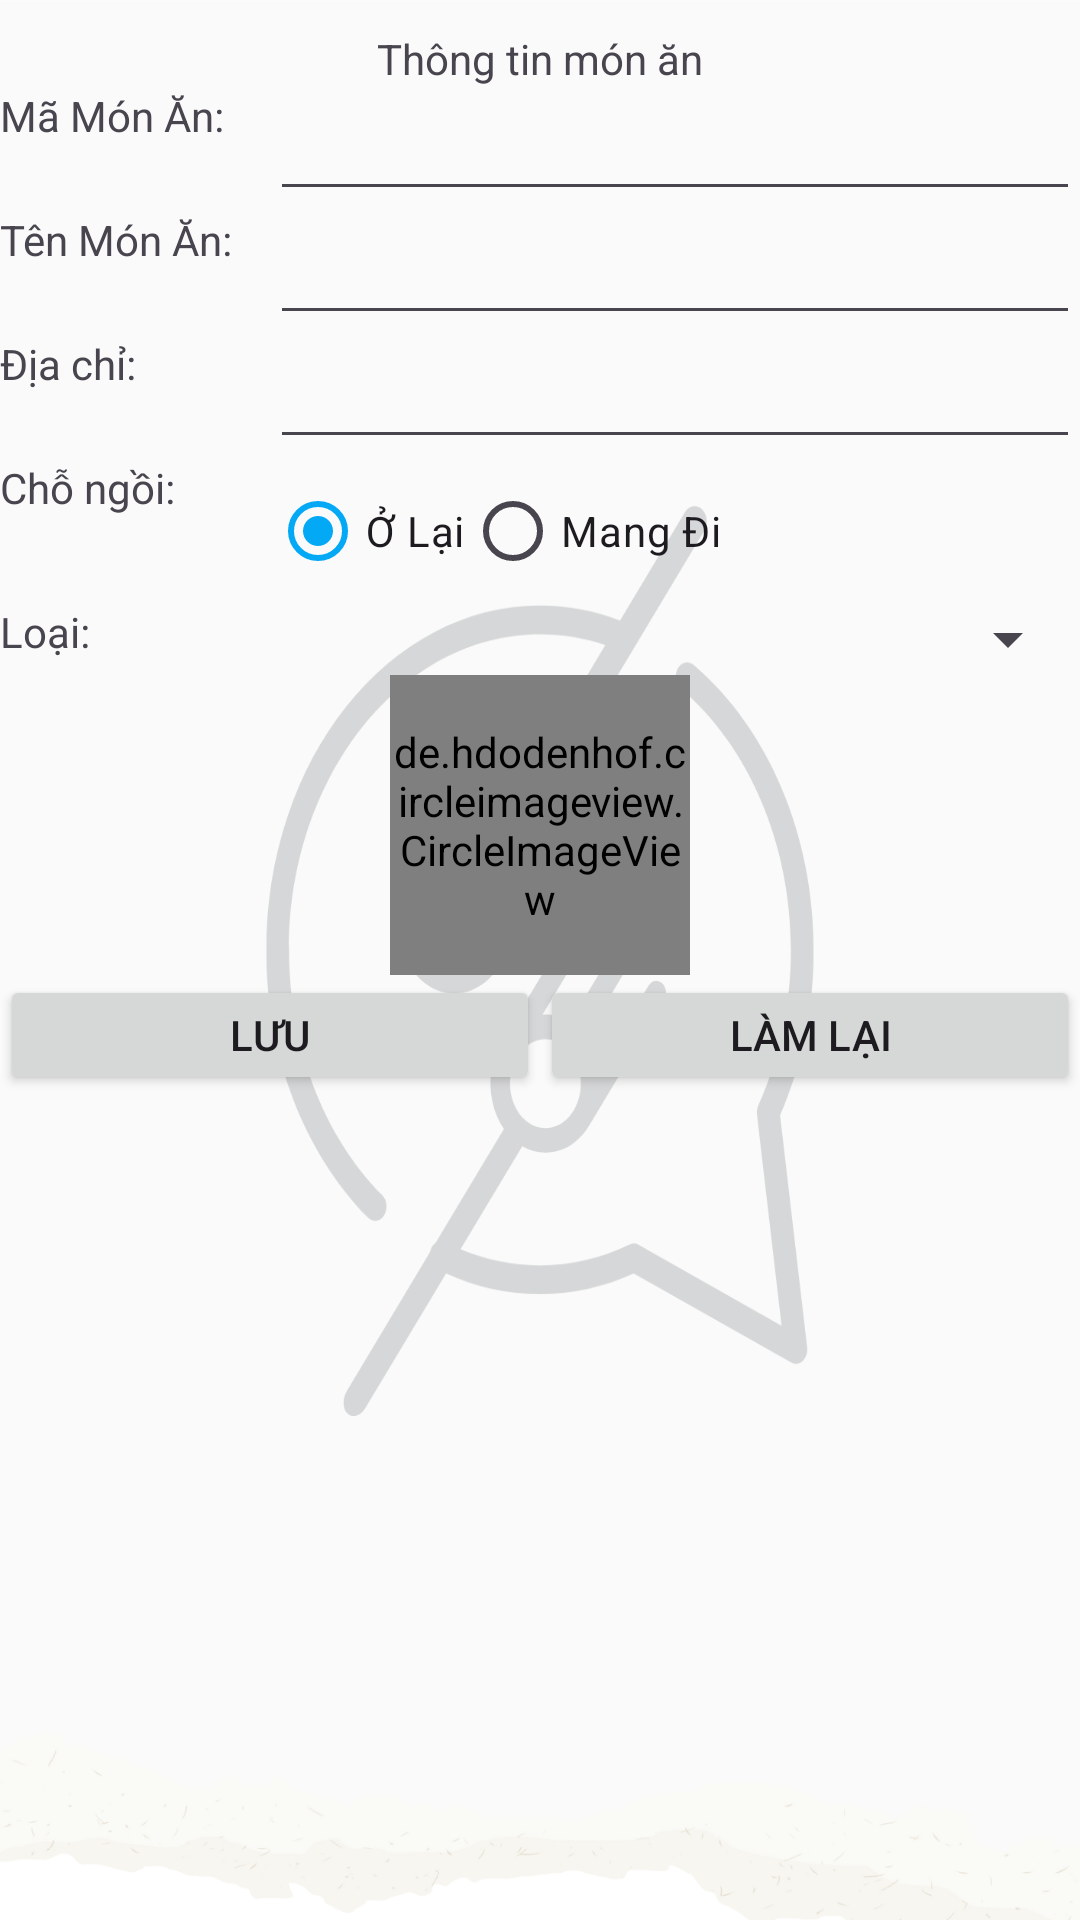

Layout XML and referenced resources for this Android screen:
<!-- AndroidManifest.xml: application theme Theme.MyApplication -->
<!-- res/layout/activity_info_food.xml -->
<?xml version="1.0" encoding="utf-8"?>
<RelativeLayout xmlns:android="http://schemas.android.com/apk/res/android"
    xmlns:app="http://schemas.android.com/apk/res-auto"
    xmlns:tools="http://schemas.android.com/tools"
    android:layout_width="match_parent"
    android:layout_height="match_parent"
    android:background="@drawable/bg_main"
    tools:context=".AddInforActivity" >

    <TextView
        android:id="@+id/lthongtin"
        android:layout_width="match_parent"
        android:layout_height="wrap_content"
        android:layout_marginTop="10dp"
        android:gravity="center"
        android:text="Thông tin món ăn" />

    <TextView
        android:id="@+id/lmamonan"
        android:layout_width="90dp"
        android:layout_height="wrap_content"
        android:layout_below="@id/lthongtin"
        android:text="Mã Món Ăn:" />

    <EditText
        android:id="@+id/txtmamonan"
        android:layout_width="match_parent"
        android:layout_height="wrap_content"
        android:layout_below="@id/lthongtin"
        android:layout_toRightOf="@id/lmamonan"
        android:ems="10"
        android:inputType="textPersonName" />

    <TextView
        android:id="@+id/ltenmonan"
        android:layout_width="90dp"
        android:layout_height="wrap_content"
        android:layout_below="@id/txtmamonan"
        android:text="Tên Món Ăn:" />

    <EditText
        android:id="@+id/txttenmonan"
        android:layout_width="match_parent"
        android:layout_height="wrap_content"
        android:layout_below="@id/txtmamonan"
        android:layout_toRightOf="@id/ltenmonan"
        android:ems="10"
        android:inputType="textPersonName" />
    <TextView
        android:id="@+id/ldiachi"
        android:layout_width="90dp"
        android:layout_height="wrap_content"
        android:layout_below="@id/txttenmonan"
        android:text="Địa chỉ:" />

    <EditText
        android:id="@+id/txtdiachi"
        android:layout_width="match_parent"
        android:layout_height="wrap_content"
        android:layout_below="@id/txttenmonan"
        android:layout_toRightOf="@id/ldiachi"
        android:ems="10"
        android:inputType="textPersonName" />

    <TextView
        android:id="@+id/lchongoi"
        android:layout_width="90dp"
        android:layout_height="wrap_content"
        android:layout_below="@id/txtdiachi"
        android:text="Chỗ ngồi:" />


    <RadioGroup
        android:id="@+id/radiogroupsex"
        android:layout_width="match_parent"
        android:layout_height="wrap_content"
        android:layout_below="@id/txtdiachi"
        android:layout_toRightOf="@id/lchongoi"
        android:checkedButton="@id/radioButtonOLai"
        android:orientation="horizontal">

        <RadioButton
            android:id="@+id/radioButtonOLai"
            android:layout_width="wrap_content"
            android:layout_height="wrap_content"
            android:text="Ở Lại" />

        <RadioButton
            android:id="@+id/radioButtonMangDi"
            android:layout_width="wrap_content"
            android:layout_height="wrap_content"
            android:text="Mang Đi" />
    </RadioGroup>

    <TextView
        android:id="@+id/lloai"
        android:layout_width="90dp"
        android:layout_height="wrap_content"
        android:layout_below="@id/radiogroupsex"
        android:text="Loại:" />

    <Spinner
        android:id="@+id/spinnerloai"
        android:layout_width="match_parent"
        android:layout_height="wrap_content"
        android:layout_below="@id/radiogroupsex"
        android:layout_toRightOf="@id/lloai" />

    <LinearLayout
        android:id="@+id/layout_button"
        android:layout_width="match_parent"
        android:layout_height="40dp"
        android:layout_below="@id/layout_image"
        android:orientation="horizontal">

        <Button
            android:id="@+id/btnluu"
            android:layout_width="wrap_content"
            android:layout_height="wrap_content"
            android:layout_weight="1"
            android:text="Lưu" />

        <Button
            android:id="@+id/btnlamlai"
            android:layout_width="wrap_content"
            android:layout_height="wrap_content"
            android:layout_weight="1"
            android:text="Làm lại" />

    </LinearLayout>

    <LinearLayout
        android:id="@+id/layout_image"
        android:layout_width="match_parent"
        android:layout_height="wrap_content"
        android:layout_below="@id/spinnerloai"
        android:orientation="vertical">

        <de.hdodenhof.circleimageview.CircleImageView
            android:id="@+id/img_profile"
            android:layout_width="100dp"
            android:layout_height="100dp"
            android:layout_gravity="center_horizontal"
            android:src="@drawable/profile"
            app:civ_border_color="#FFFFFF"
            app:civ_border_width="5dp" />
    </LinearLayout>

</RelativeLayout>
<!-- resources referenced by this layout -->
<resources>
  <!-- drawable bg_main: png bitmap (drawable, 101613 bytes) -->
  <!-- drawable profile: png bitmap (drawable, 3352 bytes) -->
  <style name="Theme.MyApplication" parent="Base.Theme.MyApplication" />
  <style name="Base.Theme.MyApplication" parent="Theme.Material3.DayNight">
  
          
          <item name="colorPrimary">@color/my_light_primary</item>
      </style>
  <color name="my_light_primary">#03A9F4</color>
</resources>
